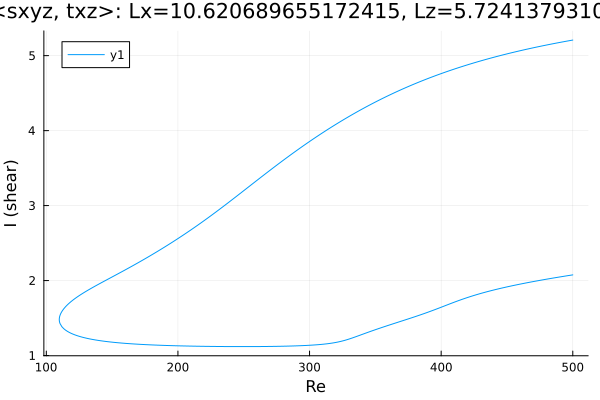

The file beside this chart, header and first rows:
Re, shear
500.0, 5.208
499.9, 5.208
498.5, 5.203
497.1, 5.199
495.7, 5.194
494.3, 5.19
492.9, 5.185
491.5, 5.181
490, 5.176
488.6, 5.171
487.2, 5.167
485.8, 5.162
484.4, 5.157
483, 5.152
481.6, 5.147
480.1, 5.142
478.7, 5.137
477.3, 5.132
475.9, 5.127
474.5, 5.122
473.1, 5.117
471.7, 5.111
470.2, 5.106
468.8, 5.101
467.4, 5.095
466, 5.09
464.6, 5.084
463.2, 5.079
461.8, 5.073
460.3, 5.067
458.9, 5.061
457.5, 5.056
456.1, 5.05
454.7, 5.044
453.3, 5.038
451.9, 5.032
450.4, 5.026
449, 5.019
447.6, 5.013
446.2, 5.007
444.8, 5.001
443.4, 4.994
442, 4.988
440.5, 4.981
439.1, 4.974
437.7, 4.968
436.3, 4.961
434.9, 4.954
433.5, 4.947
432.1, 4.94
430.6, 4.933
429.2, 4.926
427.8, 4.919
426.4, 4.911
425, 4.904
423.6, 4.897
422.2, 4.889
420.7, 4.882
419.3, 4.874
417.9, 4.866
... 557 more rows
